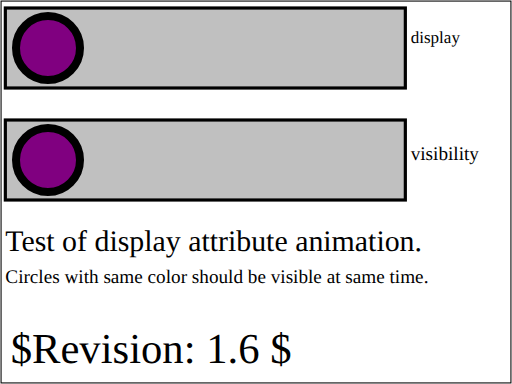
t = 0.00 s
t = 1.50 s: frame unchanged from t = 0.00 s, image omitted
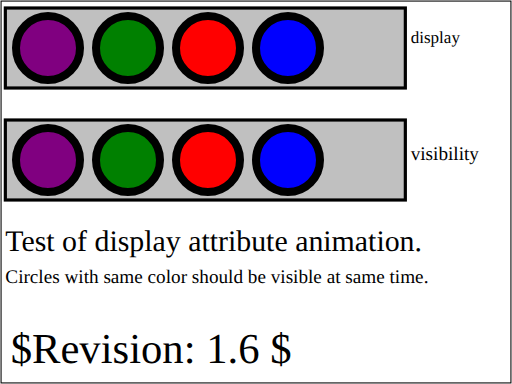
t = 3.00 s
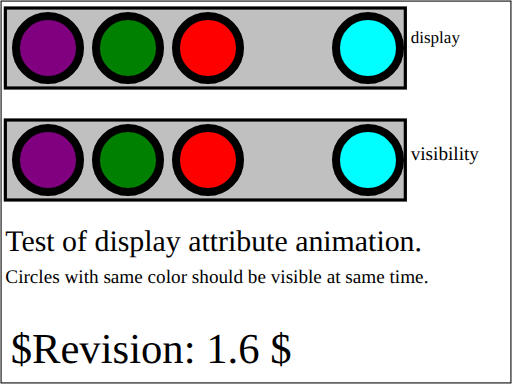
t = 4.75 s
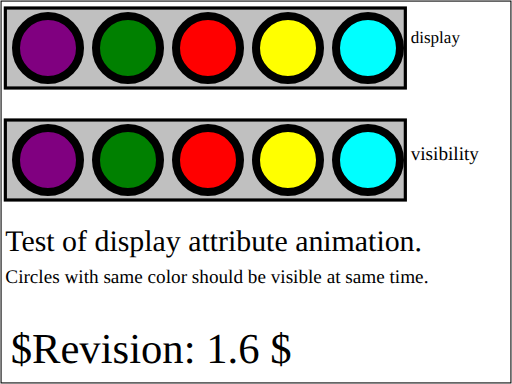
t = 6.50 s
t = 8.00 s: frame unchanged from t = 6.50 s, image omitted

The animated SVG that drew these frames (rendered in a browser with its animation timeline set to each time). Animation: 14 SMIL elements (animate=13,set=1); one cycle of 8.00 s.

<?xml version="1.0" encoding="UTF-8"?>
<!-- =====================================================================-->
<!-- animate-elem-31-t.svg                                                -->
<!--                                                                      -->
<!-- Tests animation of the display attribute.                            -->
<!--                                                                      -->
<!-- Author : Ola Andersson,  30-Sep-2003                                 --><!DOCTYPE svg PUBLIC "-//W3C//DTD SVG 1.1 Tiny//EN" "http://www.w3.org/Graphics/SVG/1.1/DTD/svg11-tiny.dtd">

<svg xmlns="http://www.w3.org/2000/svg" xmlns:xlink="http://www.w3.org/1999/xlink" version="1.1" baseProfile="tiny" id="svg-root" width="100%" height="100%" viewBox="0 0 480 360">
    <SVGTestCase xmlns:testcase="http://www.w3.org/2000/02/svg/testsuite/description/" xmlns="http://www.w3.org/2000/02/svg/testsuite/description/" reviewed="YES" reviewer="VH" owner="OA" desc="Tests animation of the display attribute" status="accepted" version="$Revision: 1.6 $" testname="$RCSfile: animate-elem-31-t.svg,v $">
        <OperatorScript>
            <Paragraph>
                The purpose of this test is to test animation of the display attribute.
            </Paragraph>
            <Paragraph>
                The test shows two gray rectangles which are filled with colored circles during the length of the animation (8 sec). The circles in the top rectangle are displayed/hidden by animating the display attribute.The circles in the bottom rectangle are serving as the reference and are displayed/hidden by animating the visibility attribute. A correct implementation should display/hide circles with the same color from the top and bottom rectangle at the same time. 
            </Paragraph>
            <Paragraph>
               In total there are 6 different circles (purple, green, red, blue, yellow, cyan) in 5 positions (blue and yellow share position) that should be displayed during the test.
            </Paragraph>
        </OperatorScript>
    </SVGTestCase>
    
    <!-- GRAY TESTAREAS-->
    <rect x="5" y="7.5" width="375" height="75" fill="silver" stroke="black" stroke-width="3"/>
    <rect x="5" y="112.5" width="375" height="75" fill="silver" stroke="black" stroke-width="3"/>
    <g transform="scale(1.5)" display="inline">
      
      <!-- PURPLE CIRCLES-->
      <circle display="inline" cx="30" cy="30" r="20" fill="purple" stroke="black" stroke-width="5"/>
      <circle display="inline" cx="30" cy="100" r="20" fill="purple" stroke="black" stroke-width="5">
         <animate attributeName="visibility" from="visible" to="hidden" begin="6" dur="2"/>   
      </circle>
    
      <!-- GREEN CIRCLES-->
      <g display="none">   
         <circle display="inline" cx="80" cy="30" r="20" fill="green" stroke="black" stroke-width="5"/>
            <animate attributeName="display" from="none" to="inline" begin="0" dur="3" fill="freeze"/>   
      </g>
      <circle visibility="hidden" cx="80" cy="100" r="20" fill="green" stroke="black" stroke-width="5">
         <animate attributeName="visibility" from="hidden" to="visible" begin="0" dur="3" fill="freeze"/>   
      </circle>
    
      <!-- RED CIRCLES-->
      <circle display="none" cx="130" cy="30" r="20" fill="red" stroke="black" stroke-width="5">
         <set attributeName="display" to="inline" begin="2" dur="1" fill="freeze"/>
      </circle>  
      <circle visibility="hidden" cx="130" cy="100" r="20" fill="red" stroke="black" stroke-width="5">
         <animate attributeName="visibility" from="hidden" to="visible" begin="1" dur="2" fill="freeze"/>   
      </circle>
    
      <!-- BLUE CIRCLES-->
      <g display="none">
         <g display="inherit">
           <circle display="inline" cx="180" cy="30" r="20" fill="blue" stroke="black" stroke-width="5"/>
         </g>
         <animate attributeName="display" from="inline" to="none" begin="3" dur="3" fill="freeze"/>
      </g>
      <circle visibility="hidden" cx="180" cy="100" r="20" fill="blue" stroke="black" stroke-width="5">
          <animate attributeName="visibility" from="visible" to="hidden" begin="3" dur="3" fill="freeze"/>   
      </circle>
    
      <!-- YELLOW CIRCLES-->
      <g display="none">
         <g display="inherit">
            <circle display="inline" cx="180" cy="30" r="20" fill="yellow" stroke="black" stroke-width="5"/>
         </g>
         <animate attributeName="display" from="none" to="inherit" begin="4" dur="3" fill="freeze"/>
      </g>
      <circle visibility="hidden" cx="180" cy="100" r="20" fill="yellow" stroke="black" stroke-width="5">
         <animate attributeName="visibility" from="hidden" to="visible" begin="4" dur="3" fill="freeze"/>   
      </circle>

      <!-- CYAN CIRCLES-->
      <g display="none">
         <circle cx="230" cy="30" r="20" fill="#00ffff" stroke="black" stroke-width="5">
                  <animate attributeName="display" begin="0" dur="0.5" keyTimes="0; 0.5; 1" values="inherit; none; inherit" repeatCount="8"/>
         </circle>
         <animate attributeName="display" begin="0" dur="2" keyTimes="0; 0.5; 1" values="inline; none; inline" repeatCount="2" fill="freeze"/>
      </g>
      <g visibility="hidden">
         <circle cx="230" cy="100" r="20" fill="#00ffff" stroke="black" stroke-width="5">  
            <animate attributeName="visibility" begin="0" dur="0.5" keyTimes="0; 0.5; 1" values="inherit; hidden; inherit" repeatCount="8"/>
         </circle>
         <animate attributeName="visibility" begin="0" dur="2" keyTimes="0; 0.5; 1" values="visible; hidden; visible" repeatCount="2" fill="freeze"/>
      </g>
      <animate attributeName="display" from="inherit" to="none" begin="6" dur="2"/>
    </g>
    
    <text x="385" y="40" font-size="16">display</text>
    <text x="385" y="150" font-size="18">visibility</text>
    <text x="5" y="235" font-size="28">Test of display attribute animation.</text>
    <text x="5" y="265" font-size="18">Circles with same color should be visible at same time.</text>
    
    <text id="revision" x="10" y="340" font-size="40" stroke="none" fill="black">$Revision: 1.6 $</text>
    <rect id="test-frame" x="1" y="1" width="478" height="358" fill="none" stroke="#000000"/>
</svg>
